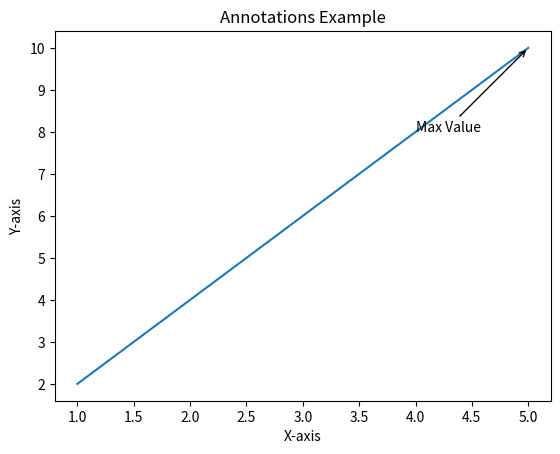

Write Python code to recreate this figure.
import matplotlib.pyplot as plt

# Create some data
x = [1, 2, 3, 4, 5]
y = [2, 4, 6, 8, 10]

# Create a plot
plt.plot(x, y)

# Add an annotation
plt.annotate(
    "Max Value",
    xy=(5, 10),
    xytext=(4, 8),
    arrowprops=dict(facecolor="black", arrowstyle="->"),
)

# Add labels and title
plt.xlabel("X-axis")
plt.ylabel("Y-axis")
plt.title("Annotations Example")

# Show the plot
plt.show()
